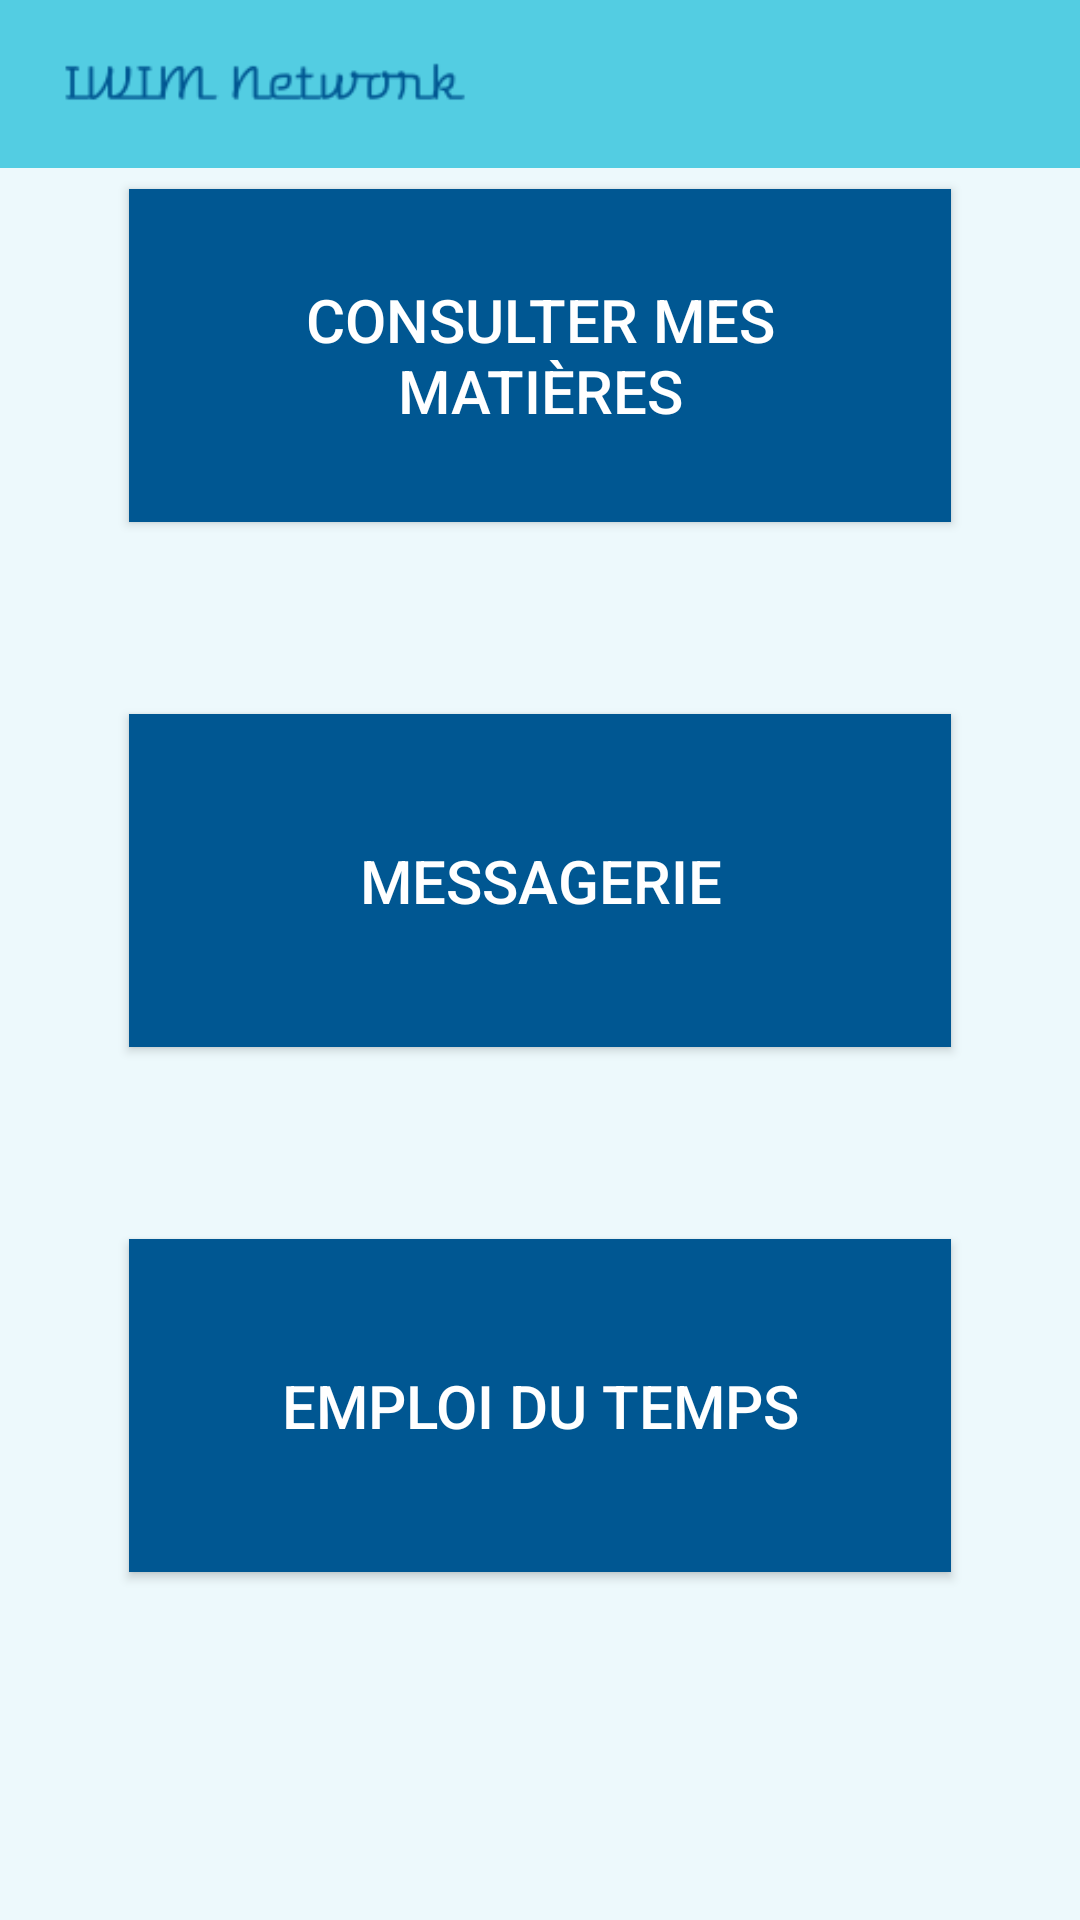

Here is an Android app screen rendered from its layout file. Give the layout XML and the strings, colors and styles it references.
<!-- AndroidManifest.xml: application theme AppTheme -->
<!-- res/layout/activity_prof.xml -->
<?xml version="1.0" encoding="utf-8"?>
<androidx.constraintlayout.widget.ConstraintLayout xmlns:android="http://schemas.android.com/apk/res/android"
    xmlns:app="http://schemas.android.com/apk/res-auto"
    xmlns:tools="http://schemas.android.com/tools"
    android:layout_width="match_parent"
    android:layout_height="match_parent"
    android:background="#edf9fc"
    tools:context=".ProfActivity">

    <include
        android:id="@+id/toolbar_espace_professeur"
        layout="@layout/toolbar"
        app:layout_constraintBottom_toTopOf="@+id/consulter_mes_matieres_button" />

    <Button
        android:id="@+id/consulter_mes_matieres_button"
        android:layout_width="274dp"
        android:layout_height="111dp"
        android:layout_gravity="center_horizontal"
        android:layout_marginBottom="64dp"
        android:background="#005792"
        android:padding="30dp"
        android:text="Consulter mes matières"
        android:textColor="#ffffff"
        android:textSize="20dp"
        app:layout_constraintBottom_toTopOf="@+id/messagerie_button"
        app:layout_constraintEnd_toEndOf="parent"
        app:layout_constraintStart_toStartOf="parent" />

    <Button
        android:id="@+id/messagerie_button"
        android:layout_width="274dp"
        android:layout_height="111dp"
        android:layout_gravity="center_horizontal"
        android:layout_marginBottom="64dp"
        android:background="#005792"
        android:padding="30dp"
        android:text="Messagerie"
        android:textColor="#ffffff"
        android:textSize="20dp"
        app:layout_constraintBottom_toTopOf="@+id/emploi_du_temps_button"
        app:layout_constraintEnd_toEndOf="parent"
        app:layout_constraintStart_toStartOf="parent" />

    <Button
        android:id="@+id/emploi_du_temps_button"
        android:layout_width="274dp"
        android:layout_height="111dp"
        android:layout_gravity="center_horizontal"
        android:layout_marginBottom="116dp"
        android:background="#005792"
        android:padding="30dp"
        android:text="Emploi du temps"
        android:textColor="#ffffff"
        android:textSize="20dp"
        app:layout_constraintBottom_toBottomOf="parent"
        app:layout_constraintEnd_toEndOf="parent"
        app:layout_constraintStart_toStartOf="parent" />

</androidx.constraintlayout.widget.ConstraintLayout>
<!-- res/layout/toolbar.xml (included above) -->
<?xml version="1.0" encoding="utf-8"?>
<androidx.appcompat.widget.Toolbar xmlns:android="http://schemas.android.com/apk/res/android"
    android:layout_width="match_parent"
    android:layout_height="wrap_content"
    android:background="#53cde2">

    <ImageView
        android:layout_width="match_parent"
        android:layout_height="wrap_content"
        android:src="@drawable/logo2"
        android:layout_marginRight="200dp"/>

</androidx.appcompat.widget.Toolbar>
<!-- resources referenced by this layout -->
<resources>
  <!-- drawable logo2: png bitmap (drawable, 3331 bytes) -->
  <style name="AppTheme" parent="Theme.AppCompat.Light.NoActionBar">
          
          <item name="colorPrimary">#53cde2</item>
          <item name="colorPrimaryDark">#005792</item>
          <item name="colorAccent">#005792</item>
      </style>
</resources>
